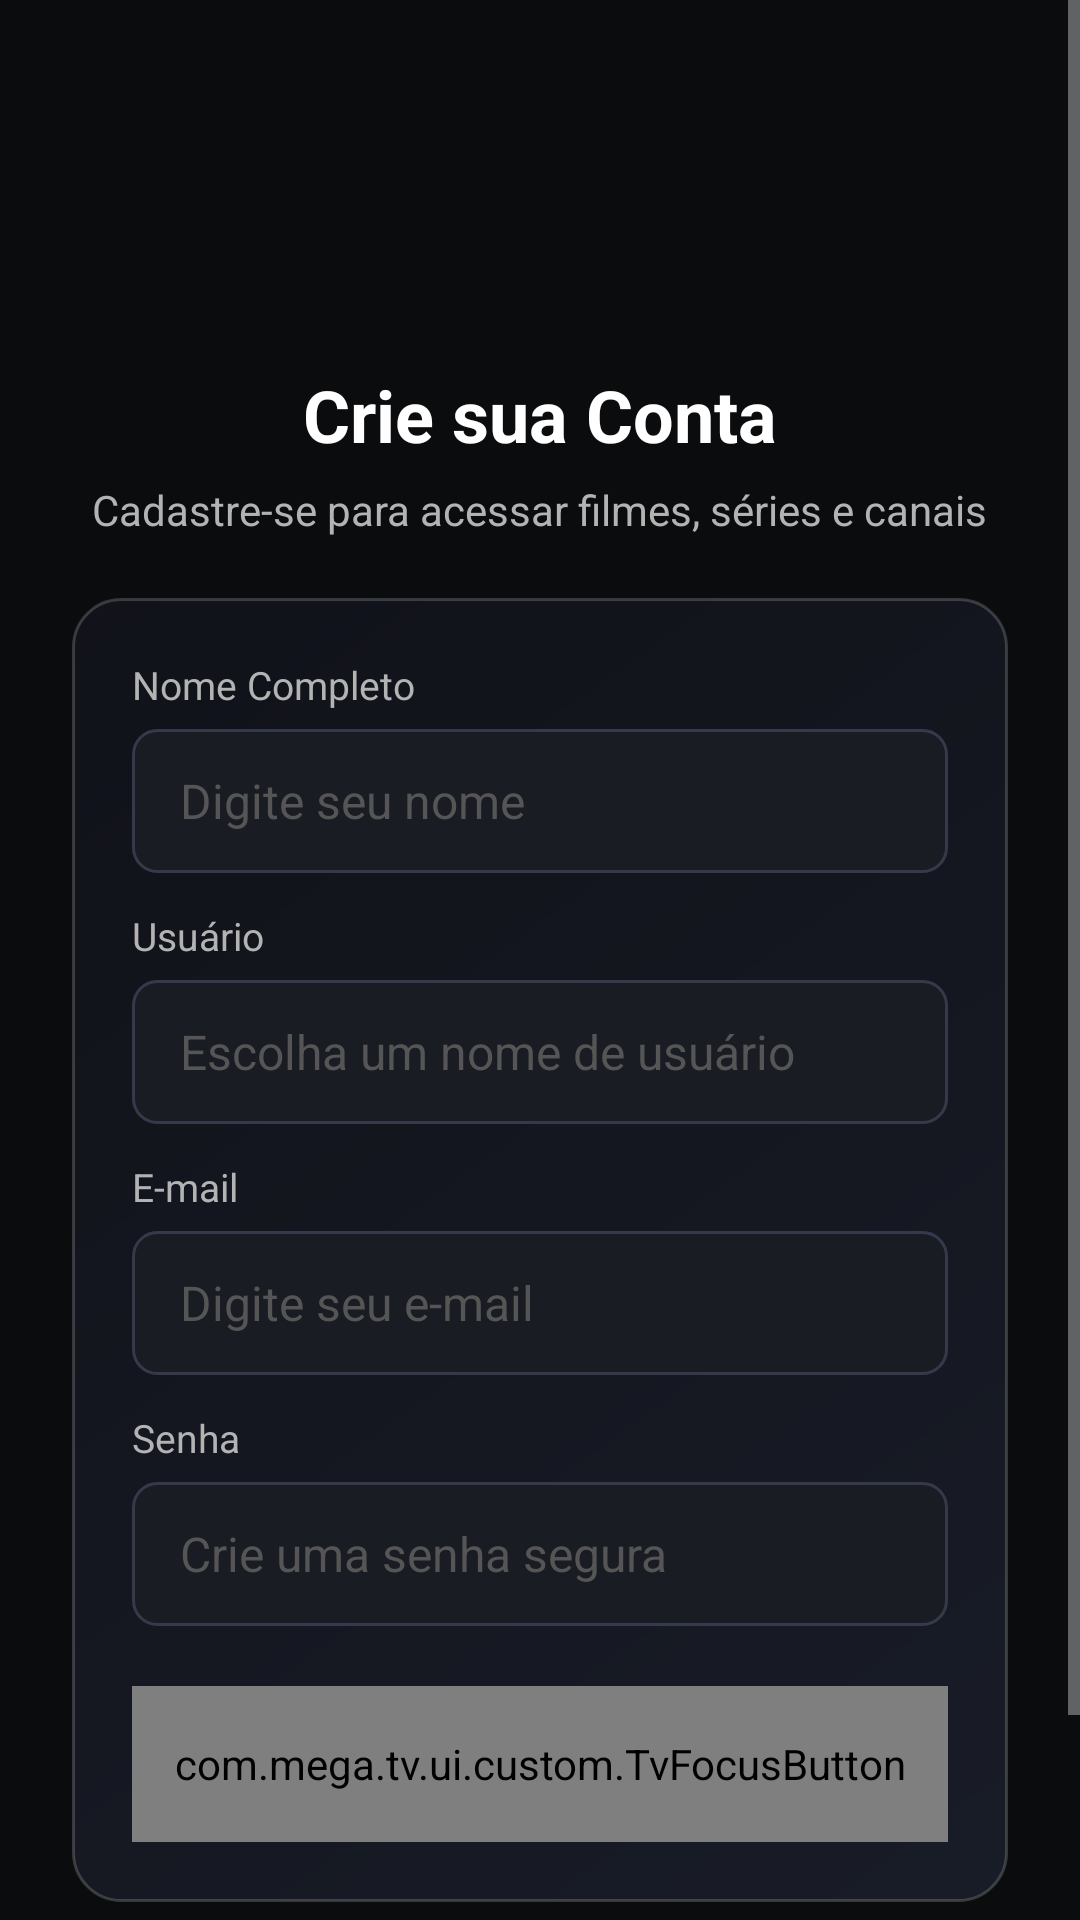

Write the Android layout XML for this screen, with the resource values it uses.
<!-- AndroidManifest.xml: application theme Theme.MegaTV -->
<!-- res/layout/activity_register.xml -->
<?xml version="1.0" encoding="utf-8"?>
<ScrollView xmlns:android="http://schemas.android.com/apk/res/android"
    android:layout_width="match_parent"
    android:layout_height="match_parent"
    android:background="@color/tv_background"
    android:fillViewport="true">

    <LinearLayout
        android:id="@+id/registerMainContainer"
        android:layout_width="match_parent"
        android:layout_height="wrap_content"
        android:gravity="center"
        android:orientation="vertical"
        android:padding="24dp">

        <ImageView
            android:id="@+id/imgRegisterLogo"
            android:layout_width="180dp"
            android:layout_height="72dp"
            android:layout_marginTop="10dp"
            android:contentDescription="@string/app_name"
            android:scaleType="fitCenter"
            android:src="@drawable/banner" />

        <TextView
            android:layout_width="wrap_content"
            android:layout_height="wrap_content"
            android:layout_marginTop="16dp"
            android:text="Crie sua Conta"
            android:textColor="@color/text_primary"
            android:textSize="24sp"
            android:textStyle="bold" />

        <TextView
            android:layout_width="wrap_content"
            android:layout_height="wrap_content"
            android:layout_marginTop="6dp"
            android:gravity="center"
            android:text="Cadastre-se para acessar filmes, séries e canais"
            android:textColor="@color/text_secondary"
            android:textSize="14sp" />

        <LinearLayout
            android:layout_width="match_parent"
            android:layout_height="wrap_content"
            android:layout_marginTop="20dp"
            android:background="@drawable/bg_glass_card"
            android:orientation="vertical"
            android:padding="20dp">

            <TextView
                android:layout_width="wrap_content"
                android:layout_height="wrap_content"
                android:text="Nome Completo"
                android:textColor="@color/text_secondary"
                android:textSize="13sp" />

            <EditText
                android:id="@+id/etRegisterName"
                android:layout_width="match_parent"
                android:layout_height="48dp"
                android:layout_marginTop="6dp"
                android:background="@drawable/bg_input_field"
                android:hint="Digite seu nome"
                android:importantForAutofill="no"
                android:inputType="textPersonName"
                android:paddingHorizontal="16dp"
                android:textColor="@color/text_primary"
                android:textColorHint="@color/text_hint"
                android:textSize="16sp" />

            <TextView
                android:layout_width="wrap_content"
                android:layout_height="wrap_content"
                android:layout_marginTop="12dp"
                android:text="@string/label_username"
                android:textColor="@color/text_secondary"
                android:textSize="13sp" />

            <EditText
                android:id="@+id/etRegisterUsername"
                android:layout_width="match_parent"
                android:layout_height="48dp"
                android:layout_marginTop="6dp"
                android:background="@drawable/bg_input_field"
                android:hint="Escolha um nome de usuário"
                android:importantForAutofill="no"
                android:inputType="text"
                android:paddingHorizontal="16dp"
                android:textColor="@color/text_primary"
                android:textColorHint="@color/text_hint"
                android:textSize="16sp" />

            <TextView
                android:layout_width="wrap_content"
                android:layout_height="wrap_content"
                android:layout_marginTop="12dp"
                android:text="@string/label_email"
                android:textColor="@color/text_secondary"
                android:textSize="13sp" />

            <EditText
                android:id="@+id/etRegisterEmail"
                android:layout_width="match_parent"
                android:layout_height="48dp"
                android:layout_marginTop="6dp"
                android:background="@drawable/bg_input_field"
                android:hint="@string/hint_email"
                android:importantForAutofill="no"
                android:inputType="textEmailAddress"
                android:paddingHorizontal="16dp"
                android:textColor="@color/text_primary"
                android:textColorHint="@color/text_hint"
                android:textSize="16sp" />

            <TextView
                android:layout_width="wrap_content"
                android:layout_height="wrap_content"
                android:layout_marginTop="12dp"
                android:text="@string/label_password"
                android:textColor="@color/text_secondary"
                android:textSize="13sp" />

            <EditText
                android:id="@+id/etRegisterPassword"
                android:layout_width="match_parent"
                android:layout_height="48dp"
                android:layout_marginTop="6dp"
                android:background="@drawable/bg_input_field"
                android:hint="Crie uma senha segura"
                android:importantForAutofill="no"
                android:inputType="textPassword"
                android:paddingHorizontal="16dp"
                android:textColor="@color/text_primary"
                android:textColorHint="@color/text_hint"
                android:textSize="16sp" />

            <com.mega.tv.ui.custom.TvFocusButton
                android:id="@+id/btnRegisterSubmit"
                android:layout_width="match_parent"
                android:layout_height="52dp"
                android:layout_marginTop="20dp"
                android:text="Cadastrar e Continuar"
                android:textSize="16sp"
                android:textStyle="bold" />

            <ProgressBar
                android:id="@+id/registerProgressBar"
                android:layout_width="32dp"
                android:layout_height="32dp"
                android:layout_gravity="center_horizontal"
                android:layout_marginTop="10dp"
                android:indeterminateTint="@color/primary_default"
                android:visibility="gone" />

            <TextView
                android:id="@+id/tvRegisterError"
                android:layout_width="wrap_content"
                android:layout_height="wrap_content"
                android:layout_gravity="center_horizontal"
                android:layout_marginTop="8dp"
                android:textColor="@color/status_expired"
                android:textSize="14sp"
                android:visibility="gone" />
        </LinearLayout>

        <TextView
            android:id="@+id/tvBackToLogin"
            android:layout_width="wrap_content"
            android:layout_height="wrap_content"
            android:layout_marginTop="18dp"
            android:background="@drawable/bg_tv_focus_link"
            android:clickable="true"
            android:focusable="true"
            android:paddingHorizontal="16dp"
            android:paddingVertical="10dp"
            android:text="Já tem uma conta? Entrar"
            android:textColor="@color/accent_color"
            android:textSize="15sp"
            android:textStyle="bold" />
    </LinearLayout>
</ScrollView>
<!-- resources referenced by this layout -->
<resources>
  <color name="accent_color">#00E5FF</color>
  <color name="primary_default">#E50914</color>
  <color name="status_expired">#D50000</color>
  <color name="text_hint">#555555</color>
  <color name="text_primary">#FFFFFF</color>
  <color name="text_secondary">#B3B3B3</color>
  <color name="tv_background">#0B0C0E</color>
  <!-- drawable bg_glass_card (drawable) -->
  <?xml version="1.0" encoding="utf-8"?>
  <shape xmlns:android="http://schemas.android.com/apk/res/android"
      android:shape="rectangle">
      <corners android:radius="16dp" />
      <gradient
          android:angle="135"
          android:startColor="#E6191D29"
          android:endColor="#D911131B" />
      <stroke
          android:width="1dp"
          android:color="#2EFFFFFF" />
  </shape>
  <!-- drawable bg_input_field (drawable) -->
  <?xml version="1.0" encoding="utf-8"?>
  <selector xmlns:android="http://schemas.android.com/apk/res/android">
      <item android:state_focused="true">
          <shape android:shape="rectangle">
              <solid android:color="#232734" />
              <corners android:radius="8dp" />
              <stroke android:width="3dp" android:color="@color/primary_default" />
          </shape>
      </item>
      <item>
          <shape android:shape="rectangle">
              <solid android:color="#1A1C24" />
              <corners android:radius="8dp" />
              <stroke android:width="1dp" android:color="#353A4B" />
          </shape>
      </item>
  </selector>
  <!-- drawable bg_tv_focus_link (drawable) -->
  <?xml version="1.0" encoding="utf-8"?>
  <selector xmlns:android="http://schemas.android.com/apk/res/android">
      <item android:state_focused="true">
          <shape android:shape="rectangle">
              <solid android:color="#2EFFFFFF" />
              <corners android:radius="10dp" />
              <stroke android:width="2dp" android:color="@color/primary_default" />
          </shape>
      </item>
      <item>
          <ripple android:color="#33FFFFFF">
              <item>
                  <shape android:shape="rectangle">
                      <solid android:color="#00000000" />
                      <corners android:radius="10dp" />
                  </shape>
              </item>
          </ripple>
      </item>
  </selector>
  <string name="app_name">MEga TV</string>
  <string name="hint_email">Digite seu e-mail</string>
  <string name="label_email">E-mail</string>
  <string name="label_password">Senha</string>
  <string name="label_username">Usuário</string>
  <style name="Theme.MegaTV" parent="Theme.MaterialComponents.DayNight.NoActionBar">
          <item name="android:windowBackground">@color/tv_background</item>
          <item name="android:colorBackground">@color/tv_background</item>
          <item name="colorPrimary">@color/primary_default</item>
          <item name="colorPrimaryDark">#000000</item>
          <item name="colorAccent">@color/accent_color</item>
          <item name="android:textColorPrimary">@color/text_primary</item>
          <item name="android:textColorSecondary">@color/text_secondary</item>
          <item name="android:windowNoTitle">true</item>
          <item name="windowActionBar">false</item>
          <item name="android:navigationBarColor">#0B0C0E</item>
          <item name="android:statusBarColor">#00000000</item>
      </style>
</resources>
